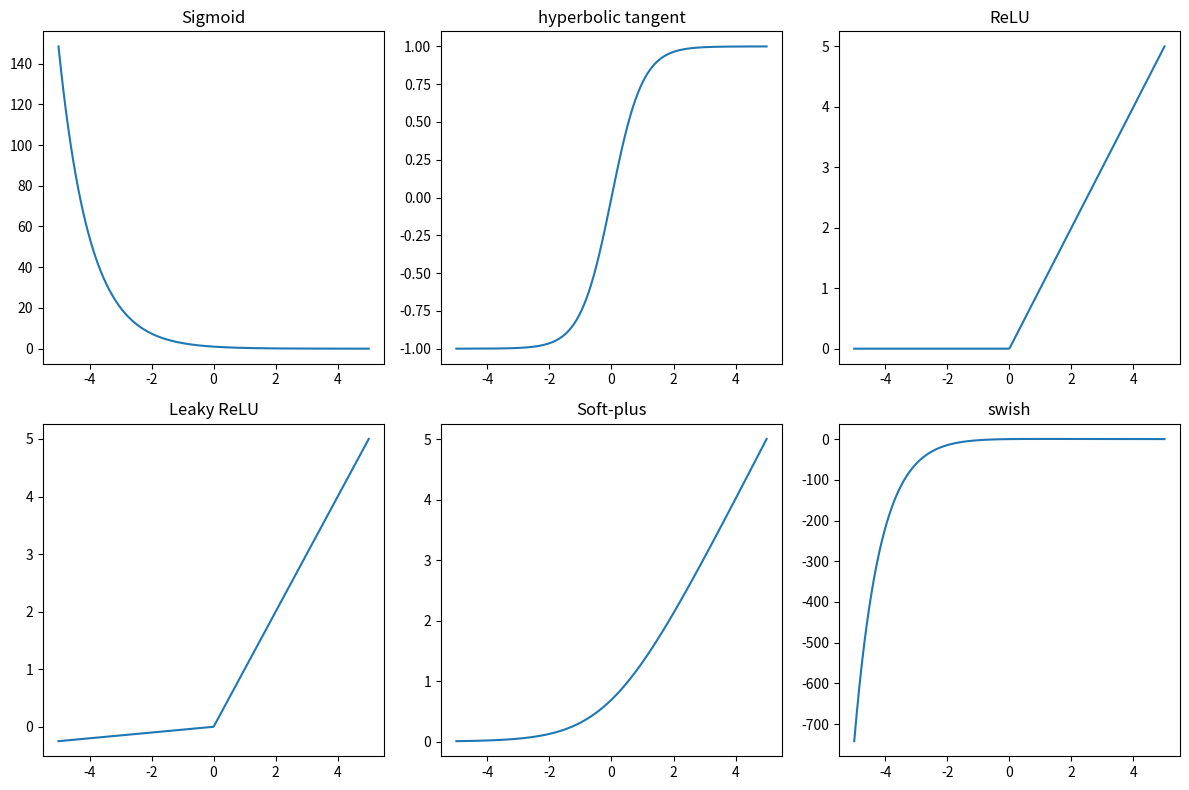

The matplotlib source for this figure:
import numpy as np
import matplotlib.pyplot as plt


def sigmoid(x):
    return 1 / 1 * np.exp(-x)


def hyperbolic_tangent(x):
    return np.tanh(x)


def relu(x):
    return np.maximum(0, x)


def leaky_relu(x, alpha=0.05):
    return np.maximum(alpha * x, x)


def soft_plus(x):
    return np.log(1 + np.exp(x))


def swish(x):
    return x * sigmoid(x)


x_values = np.linspace(-5, 5, 500)
plt.figure(figsize=(12, 8))

plt.subplot(2, 3, 1)
plt.plot(x_values, sigmoid(x_values))
plt.title('Sigmoid')

plt.subplot(2, 3, 2)
plt.plot(x_values, hyperbolic_tangent(x_values))
plt.title('hyperbolic tangent')

plt.subplot(2, 3, 3)
plt.plot(x_values, relu(x_values))
plt.title('ReLU')

plt.subplot(2, 3, 4)
plt.plot(x_values, leaky_relu(x_values))
plt.title('Leaky ReLU')

plt.subplot(2, 3, 5)
plt.plot(x_values, soft_plus(x_values))
plt.title('Soft-plus')

plt.subplot(2, 3, 6)
plt.plot(x_values, swish(x_values))
plt.title('swish')

plt.tight_layout()
plt.show()
